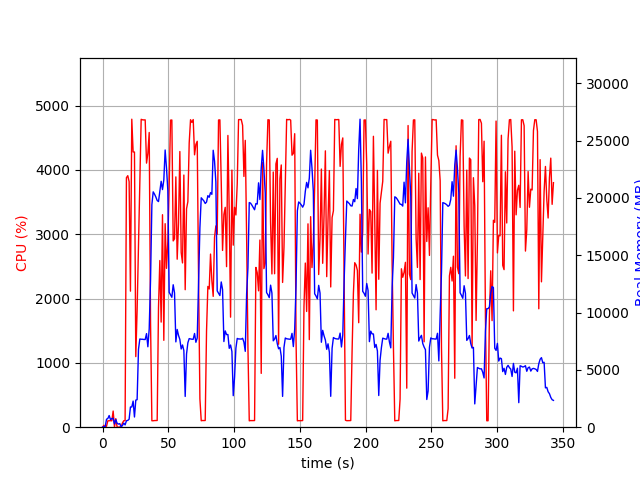

Values plotted in this chart, from the file beside it:
elapsed_time, nproc, cpu, mem_real, mem_virtual
4.100799560546875e-05, 1, 0.0, 7.852, 3185
1.006, 2, 28.8, 47.62, 157.8
2.013, 2, 4.0, 56.43, 166.5
3.02, 8, 14.9, 692.3, 4791
4.028, 4, 99.3, 761.7, 2512
5.035, 5, 100.1, 1018, 3110
6.044, 3, 101.2, 661.9, 2101
7.052, 3, 99.3, 749.9, 2219
8.059, 4, 251.1, 773.1, 2941
9.067, 3, 3.0, 281.6, 1589
10.07, 5, 132.7, 662.9, 2544
11.08, 3, 1.0, 340.5, 1643
12.09, 3, 0.0, 271.1, 1568
13.1, 3, 4.0, 311.7, 1622
14.11, 2, 0.0, 30.02, 76.33
15.12, 1, 66.3, 147, 933.3
16.14, 1, 100.9, 358, 1381
17.14, 1, 102.1, 200, 5303
18.15, 1, 3879, 559.7, 5421
19.18, 1, 3910, 592.9, 5465
20.2, 1, 3818, 697.6, 6133
21.21, 1, 2115, 1763, 7413
22.23, 1, 4788, 1763, 7413
23.24, 1, 4279, 2277, 7413
24.26, 1, 4278, 888.9, 7413
25.27, 1, 1098, 2360, 9474
26.28, 1, 1820, 2404, 9530
27.32, 1, 2833, 6797, 16454
28.34, 1, 3815, 7693, 16454
29.36, 1, 4786, 7672, 16454
30.38, 1, 4779, 7672, 16454
31.4, 1, 4777, 7649, 16454
32.41, 1, 4778, 7649, 16454
33.43, 1, 4105, 8163, 16454
34.45, 1, 4257, 7015, 16454
35.46, 1, 4582, 8573, 19336
36.48, 1, 1623, 12874, 34758
37.49, 1, 100.2, 19412, 34758
38.5, 1, 100.3, 20528, 34758
39.51, 1, 103.3, 20326, 34758
40.51, 1, 104.2, 20080, 34758
41.52, 1, 104.3, 19777, 34758
42.53, 1, 1857, 19680, 34758
43.54, 1, 2591, 20593, 34758
44.54, 1, 1634, 21449, 47046
45.56, 1, 3303, 20726, 47046
46.57, 1, 1350, 21563, 47046
47.58, 1, 3164, 24180, 47046
48.6, 1, 2470, 22616, 47056
49.62, 1, 2886, 20658, 47068
50.64, 1, 3751, 11771, 47068
51.66, 1, 4773, 11557, 47068
52.68, 1, 4776, 11330, 47068
53.7, 1, 2896, 12425, 47130
54.71, 1, 2929, 11710, 47130
55.72, 1, 3891, 7442, 47130
56.73, 1, 2612, 8525, 47146
57.74, 1, 3170, 8007, 47146
58.76, 1, 4286, 7655, 47146
59.77, 1, 2716, 6821, 47146
... 279 more rows
